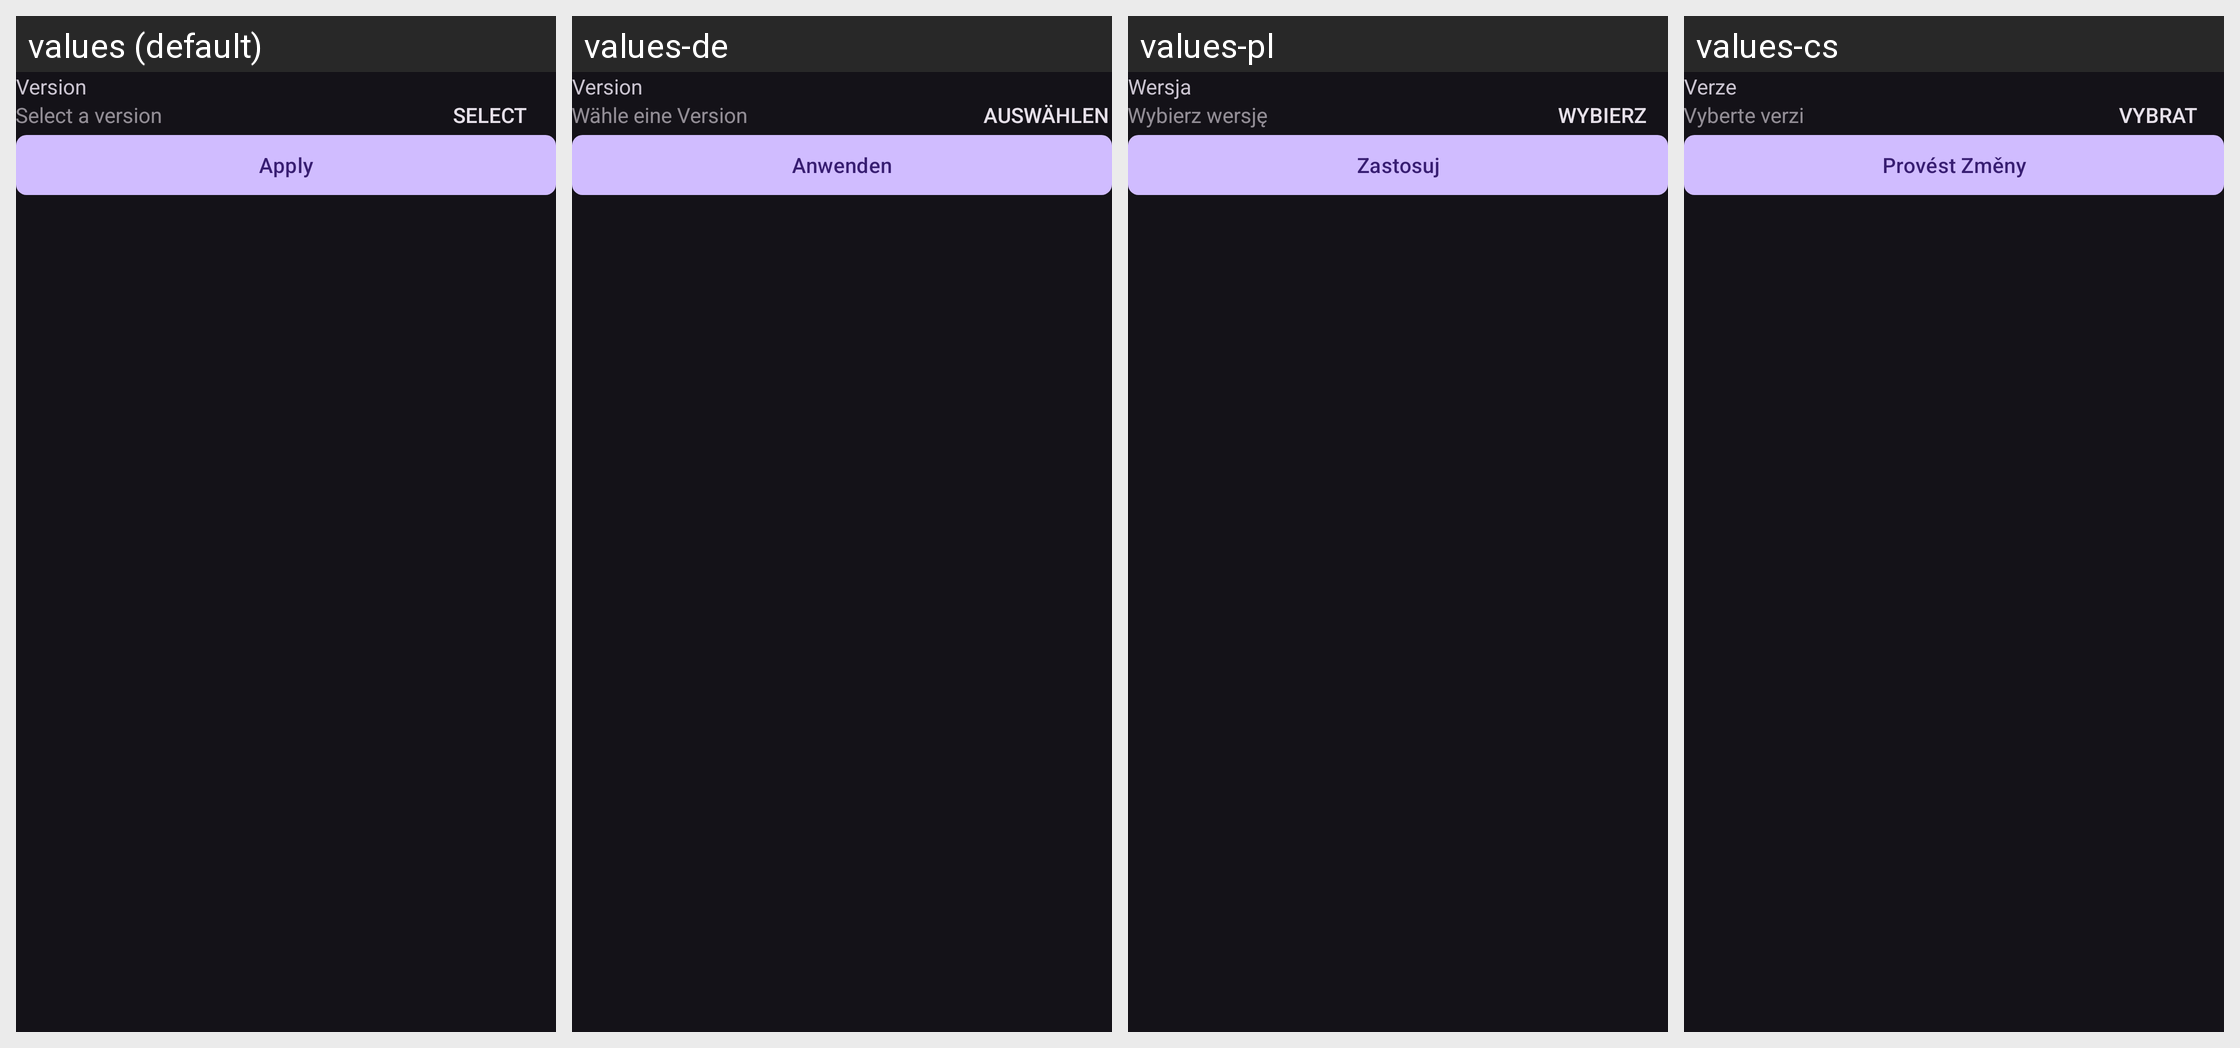

For this localized Android screen grid, give each drawn string resource with its value in every locale shown.
Android screen res/layout/dialog_mod_filters.xml rendered under 4 locales, left to right: values (default), values-de, values-pl, values-cs. Device: Nexus 5 (rendered at 1080×1920; each locale shown at half size, 540×960, under a caption strip naming it); theme MojoLauncher.AppTheme.
Other locales in the repository, not shown: values-af, values-ar, values-az-rAZ, values-ba, values-bn-rBD, values-ca, values-da, values-el, values-en-rGB, values-es, values-et-rEE, values-fa-rIR, values-fi, values-fil, values-fr, values-hi, values-hu, values-in, values-it, values-iw, values-ja, values-kk, values-ko, values-la, values-lol-rAA, values-lt, values-mn-rMN, values-ms, values-nl, values-no, values-pt, values-pt-rBR, values-ro, values-rpr, values-ru, values-sk-rSK, values-sr, values-sv, values-th, values-tr, values-tt, values-uk, values-vi, values-zh-rCN, values-zh-rTW.
Strings drawn on this screen, with the default value and each locale's value (text and hints the layout hard-codes, and strings that could not be matched under every locale, appear in the picture but are not listed):

profiles_profile_version
  values: Version
  values-de: Version
  values-pl: Wersja
  values-cs: Verze

version_select_hint
  values: Select a version
  values-de: Wähle eine Version
  values-pl: Wybierz wersję
  values-cs: Vyberte verzi

global_select
  values: Select
  values-de: Auswählen
  values-pl: Wybierz
  values-cs: Vybrat

generic_apply
  values: Apply
  values-de: Anwenden
  values-pl: Zastosuj
  values-cs: Provést Změny
